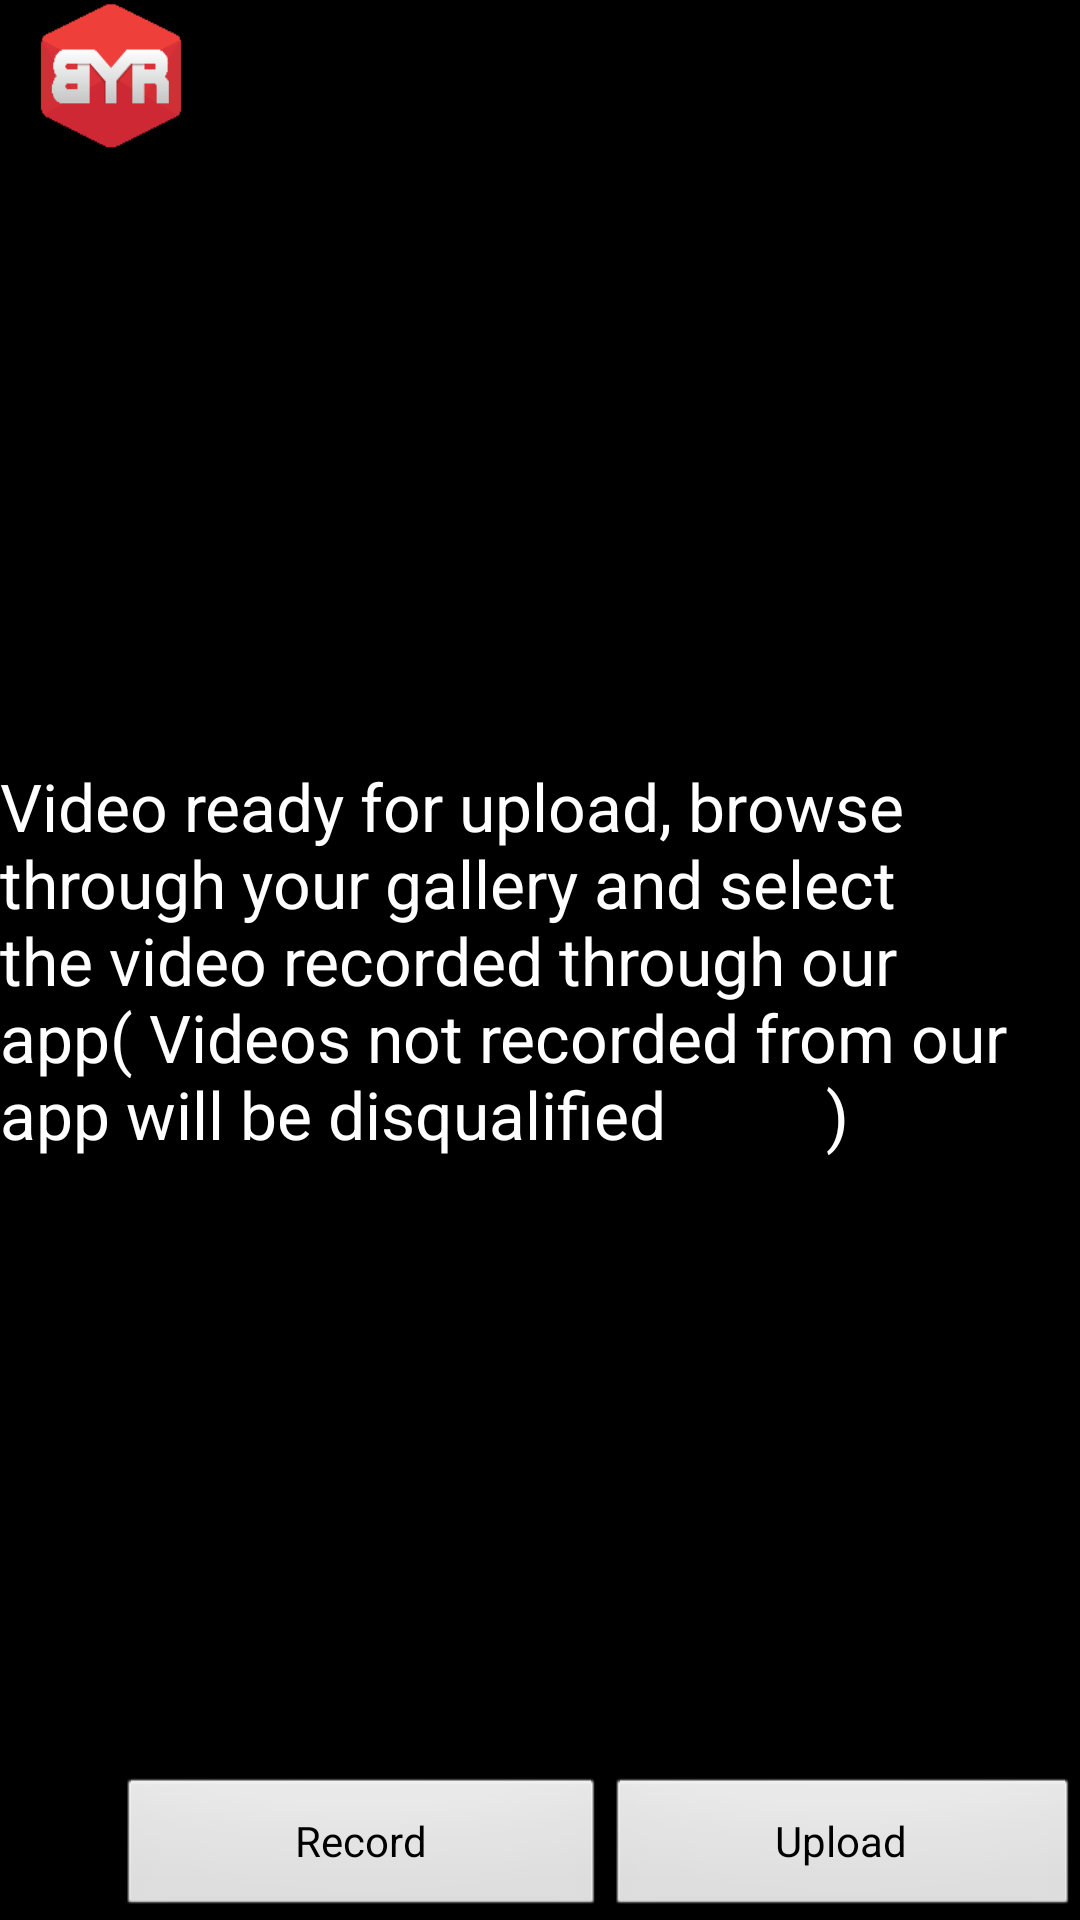

Produce the Android XML layout that renders to this screen, including the resource entries it uses.
<!-- AndroidManifest.xml: activity theme YtdTheme -->
<!-- res/layout/main.xml -->
<?xml version="1.0" encoding="utf-8"?>
<RelativeLayout xmlns:android="http://schemas.android.com/apk/res/android"
    android:layout_width="fill_parent"
    android:layout_height="wrap_content"
    android:background="#000000"
    android:orientation="vertical" >

    <LinearLayout
        android:id="@+id/header"
        android:layout_width="fill_parent"
        android:layout_height="wrap_content"
        android:layout_below="@+id/scrollView1"
        android:background="@layout/header_gradient"
        android:paddingBottom="5dip"
        android:paddingTop="5dip" >

        

    </LinearLayout>

    <LinearLayout
        android:id="@+id/detailsTop"
        android:layout_width="fill_parent"
        android:layout_height="wrap_content"
        android:orientation="vertical" >
    </LinearLayout>

    <ScrollView
        android:id="@+id/scrollView1"
        android:layout_width="fill_parent"
        android:layout_height="wrap_content"
        android:layout_below="@id/detailsTop"
        android:layout_weight="1" >

        <LinearLayout
            android:layout_width="188dp"
            android:layout_height="wrap_content"
            android:background="#000000"
            android:orientation="vertical" >
        </LinearLayout>
    </ScrollView>

    <LinearLayout
        android:layout_width="fill_parent"
        android:layout_height="wrap_content"
        android:layout_alignParentBottom="true"
        android:background="@color/black"
        android:orientation="horizontal" >
	<ListView 
		android:layout_weight="1" android:id="@+id/assignmentList"
		android:layout_width="fill_parent" android:layout_height="0dp" />
	
       	<Button
       	    android:id="@+id/specialReportButton"
       	    android:layout_width="163dp"
       	    android:layout_height="wrap_content"
       	    android:text="Record" />

       	    	<Button
       	    	    android:id="@+id/specialReportButton1"
       	    	    android:layout_width="158dp"
       	    	    android:layout_height="wrap_content"
       	    	    android:text="Upload" />
       	
    </LinearLayout>

    <TextView
        android:id="@+id/assignmentUpdated"
        android:layout_width="fill_parent"
        android:layout_height="wrap_content"
        android:layout_alignParentLeft="true"
        android:layout_below="@+id/scrollView1"
        android:layout_marginTop="118dp"
        android:background="@color/black"
        android:padding="3px"
        android:textColor="@color/black"
        android:textSize="13px" />

 <include
     android:id="@+id/include1"
     android:layout_alignBottom="@+id/assignmentUpdated"
     android:layout_gravity="right|right"
     android:layout_width="1dp"
     android:layout_height="1dp"
     
     layout="@layout/common_header"
     android:background="#000000"
     android:visibility="gone" />

    <TextView
        android:id="@+id/assignmentDescription"
        android:layout_width="fill_parent"
        android:layout_height="wrap_content"
        android:layout_alignParentLeft="true"
        android:layout_centerVertical="true"
        android:background="@color/black"
        android:padding="10px"
        android:textColor="@color/black"
        android:textSize="17px" />

    <TextView
        android:id="@+id/result4"
        android:layout_width="fill_parent"
        android:layout_height="wrap_content"
        android:layout_alignParentLeft="true"
        android:layout_centerVertical="true"
        android:background="@color/black"
        android:text="Video ready for upload, browse through your gallery and select the video recorded through our app( Videos not recorded from our app will be disqualified 
        )"
        android:textColor="@color/white"
        android:textSize="22sp" />

    <TextView
        android:id="@+id/assignmentCreated"
        android:layout_width="86dp"
        android:layout_height="wrap_content"
        android:layout_alignBottom="@+id/assignmentUpdated"
        android:layout_alignParentLeft="true"
        android:layout_marginBottom="14dp"
        android:background="@color/black"
        android:padding="3px"
        android:textColor="@color/black"
        android:textSize="13px" />

   <ImageView
            android:layout_width="54dp"
            android:layout_height="50dp"
            android:layout_marginLeft="10dip"
            android:scaleType="fitXY"
            android:src="@drawable/byr"
            android:visibility="visible" />

</RelativeLayout>
<!-- res/layout/common_header.xml (included above) -->
<?xml version="1.0" encoding="utf-8"?>
<LinearLayout xmlns:android="http://schemas.android.com/apk/res/android"
  android:orientation="vertical" android:layout_width="fill_parent"
  android:layout_height="wrap_content">
 
  <TextView android:id="@+id/domainHeader" android:gravity="right"
    android:layout_width="fill_parent" android:layout_height="wrap_content"
    android:text="" android:textColor="@color/white" android:background="@color/black"
    android:padding="3px" android:textSize="14px"
    android:layout_marginBottom="5px" />
</LinearLayout>
<!-- resources referenced by this layout -->
<resources>
  <!-- drawable byr: png bitmap (drawable-hdpi, 1437 bytes) -->
  <style name="YtdTheme" parent="android:Theme.Light.NoTitleBar">
      <item name="android:windowBackground">@color/white</item>
      <item name="android:colorBackground">@color/white</item>
      <item name="android:panelColorBackground">@color/white</item>
    </style>
  <!-- not gathered from this repository: default colours our renderer supplied (Android Studio template values) -->
  <color name="black">#FF000000</color>
  <color name="white">#FFFFFFFF</color>
</resources>
